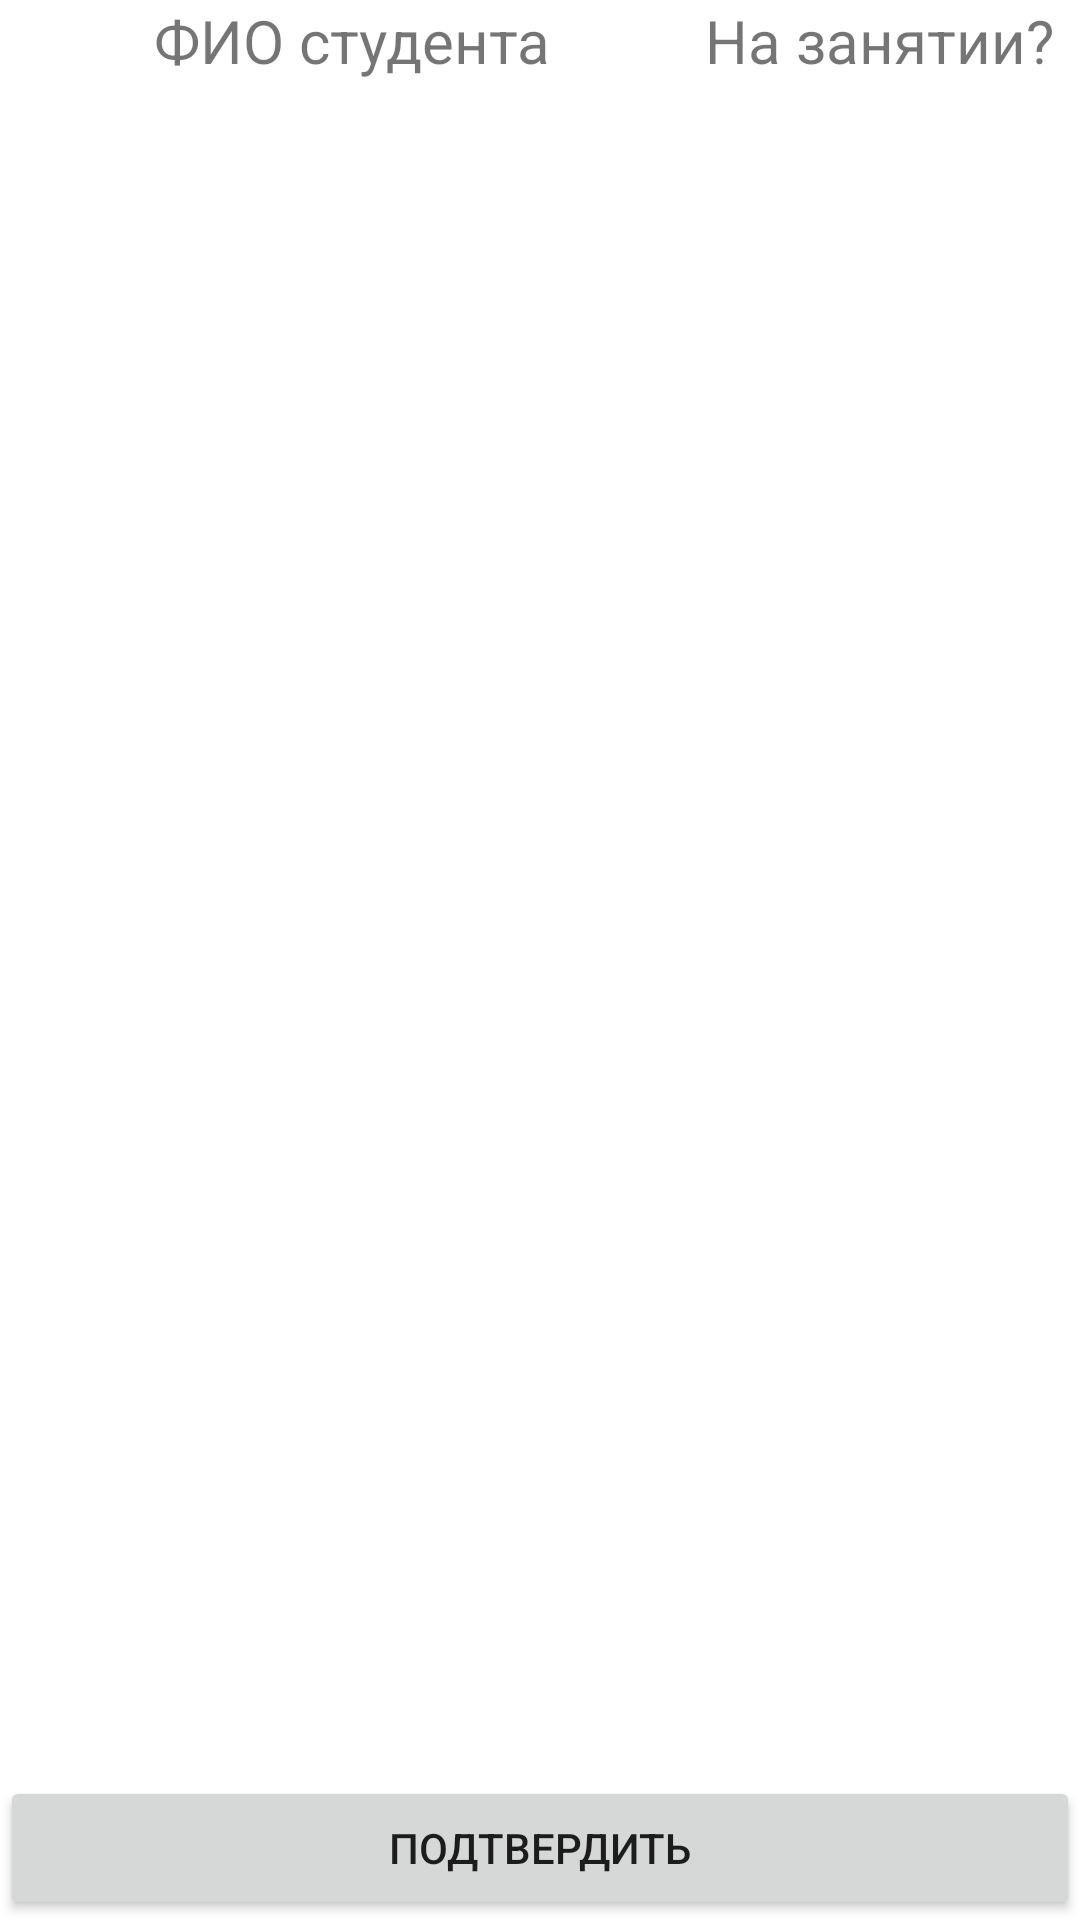

Here is an Android app screen rendered from its layout file. Give the layout XML and the strings, colors and styles it references.
<!-- AndroidManifest.xml: application theme Theme.KGTU -->
<!-- res/layout/activity_main.xml -->
<?xml version="1.0" encoding="utf-8"?>

<androidx.constraintlayout.widget.ConstraintLayout xmlns:android="http://schemas.android.com/apk/res/android"
    xmlns:app="http://schemas.android.com/apk/res-auto"
    xmlns:tools="http://schemas.android.com/tools"
    android:layout_width="match_parent"
    android:layout_height="match_parent"
    tools:context=".MainActivity">

    <androidx.recyclerview.widget.RecyclerView
        android:id="@+id/rvStudentList"
        android:layout_width="match_parent"
        android:layout_height="0dp"
        app:layout_constraintBottom_toTopOf="@+id/btApprove"
        app:layout_constraintEnd_toEndOf="parent"
        app:layout_constraintStart_toStartOf="parent"
        app:layout_constraintTop_toBottomOf="@+id/tvFio" />

    <Button
        android:id="@+id/btApprove"
        android:layout_width="match_parent"
        android:layout_height="0dp"
        android:text="Подтвердить"
        app:layout_constraintBottom_toBottomOf="parent"
        tools:layout_editor_absoluteX="157dp" />

    <TextView
        android:id="@+id/tvFio"
        android:layout_width="0dp"
        android:textSize="20sp"
        android:layout_height="wrap_content"
        android:text="ФИО студента"
        android:textAlignment="center"
        app:layout_constraintEnd_toStartOf="@+id/tvPresent"
        app:layout_constraintStart_toStartOf="parent"
        app:layout_constraintTop_toTopOf="parent" />

    <TextView
        android:id="@+id/tvPresent"
        android:layout_width="125dp"
        android:textSize="20dp"
        android:layout_height="wrap_content"
        android:text="На занятии?"
        app:layout_constraintEnd_toEndOf="parent"
        app:layout_constraintTop_toTopOf="parent" />
</androidx.constraintlayout.widget.ConstraintLayout>
<!-- resources referenced by this layout -->
<resources>
  <style name="Theme.KGTU" parent="Theme.MaterialComponents.DayNight.DarkActionBar">
          
          <item name="colorPrimary">@color/light_blue</item>
          <item name="colorPrimaryVariant">@color/light_blue</item>
          <item name="colorOnPrimary">@color/white</item>
          
          <item name="colorSecondary">@color/teal_200</item>
          <item name="colorSecondaryVariant">@color/teal_700</item>
          <item name="colorOnSecondary">@color/black</item>
          
          <item name="android:statusBarColor" tools:targetApi="l">?attr/colorPrimaryVariant</item>
          
      </style>
  <color name="light_blue">#0093dd</color>
  <color name="white">#FFFFFFFF</color>
  <color name="teal_200">#FF03DAC5</color>
  <color name="teal_700">#FF018786</color>
  <color name="black">#FF000000</color>
</resources>
